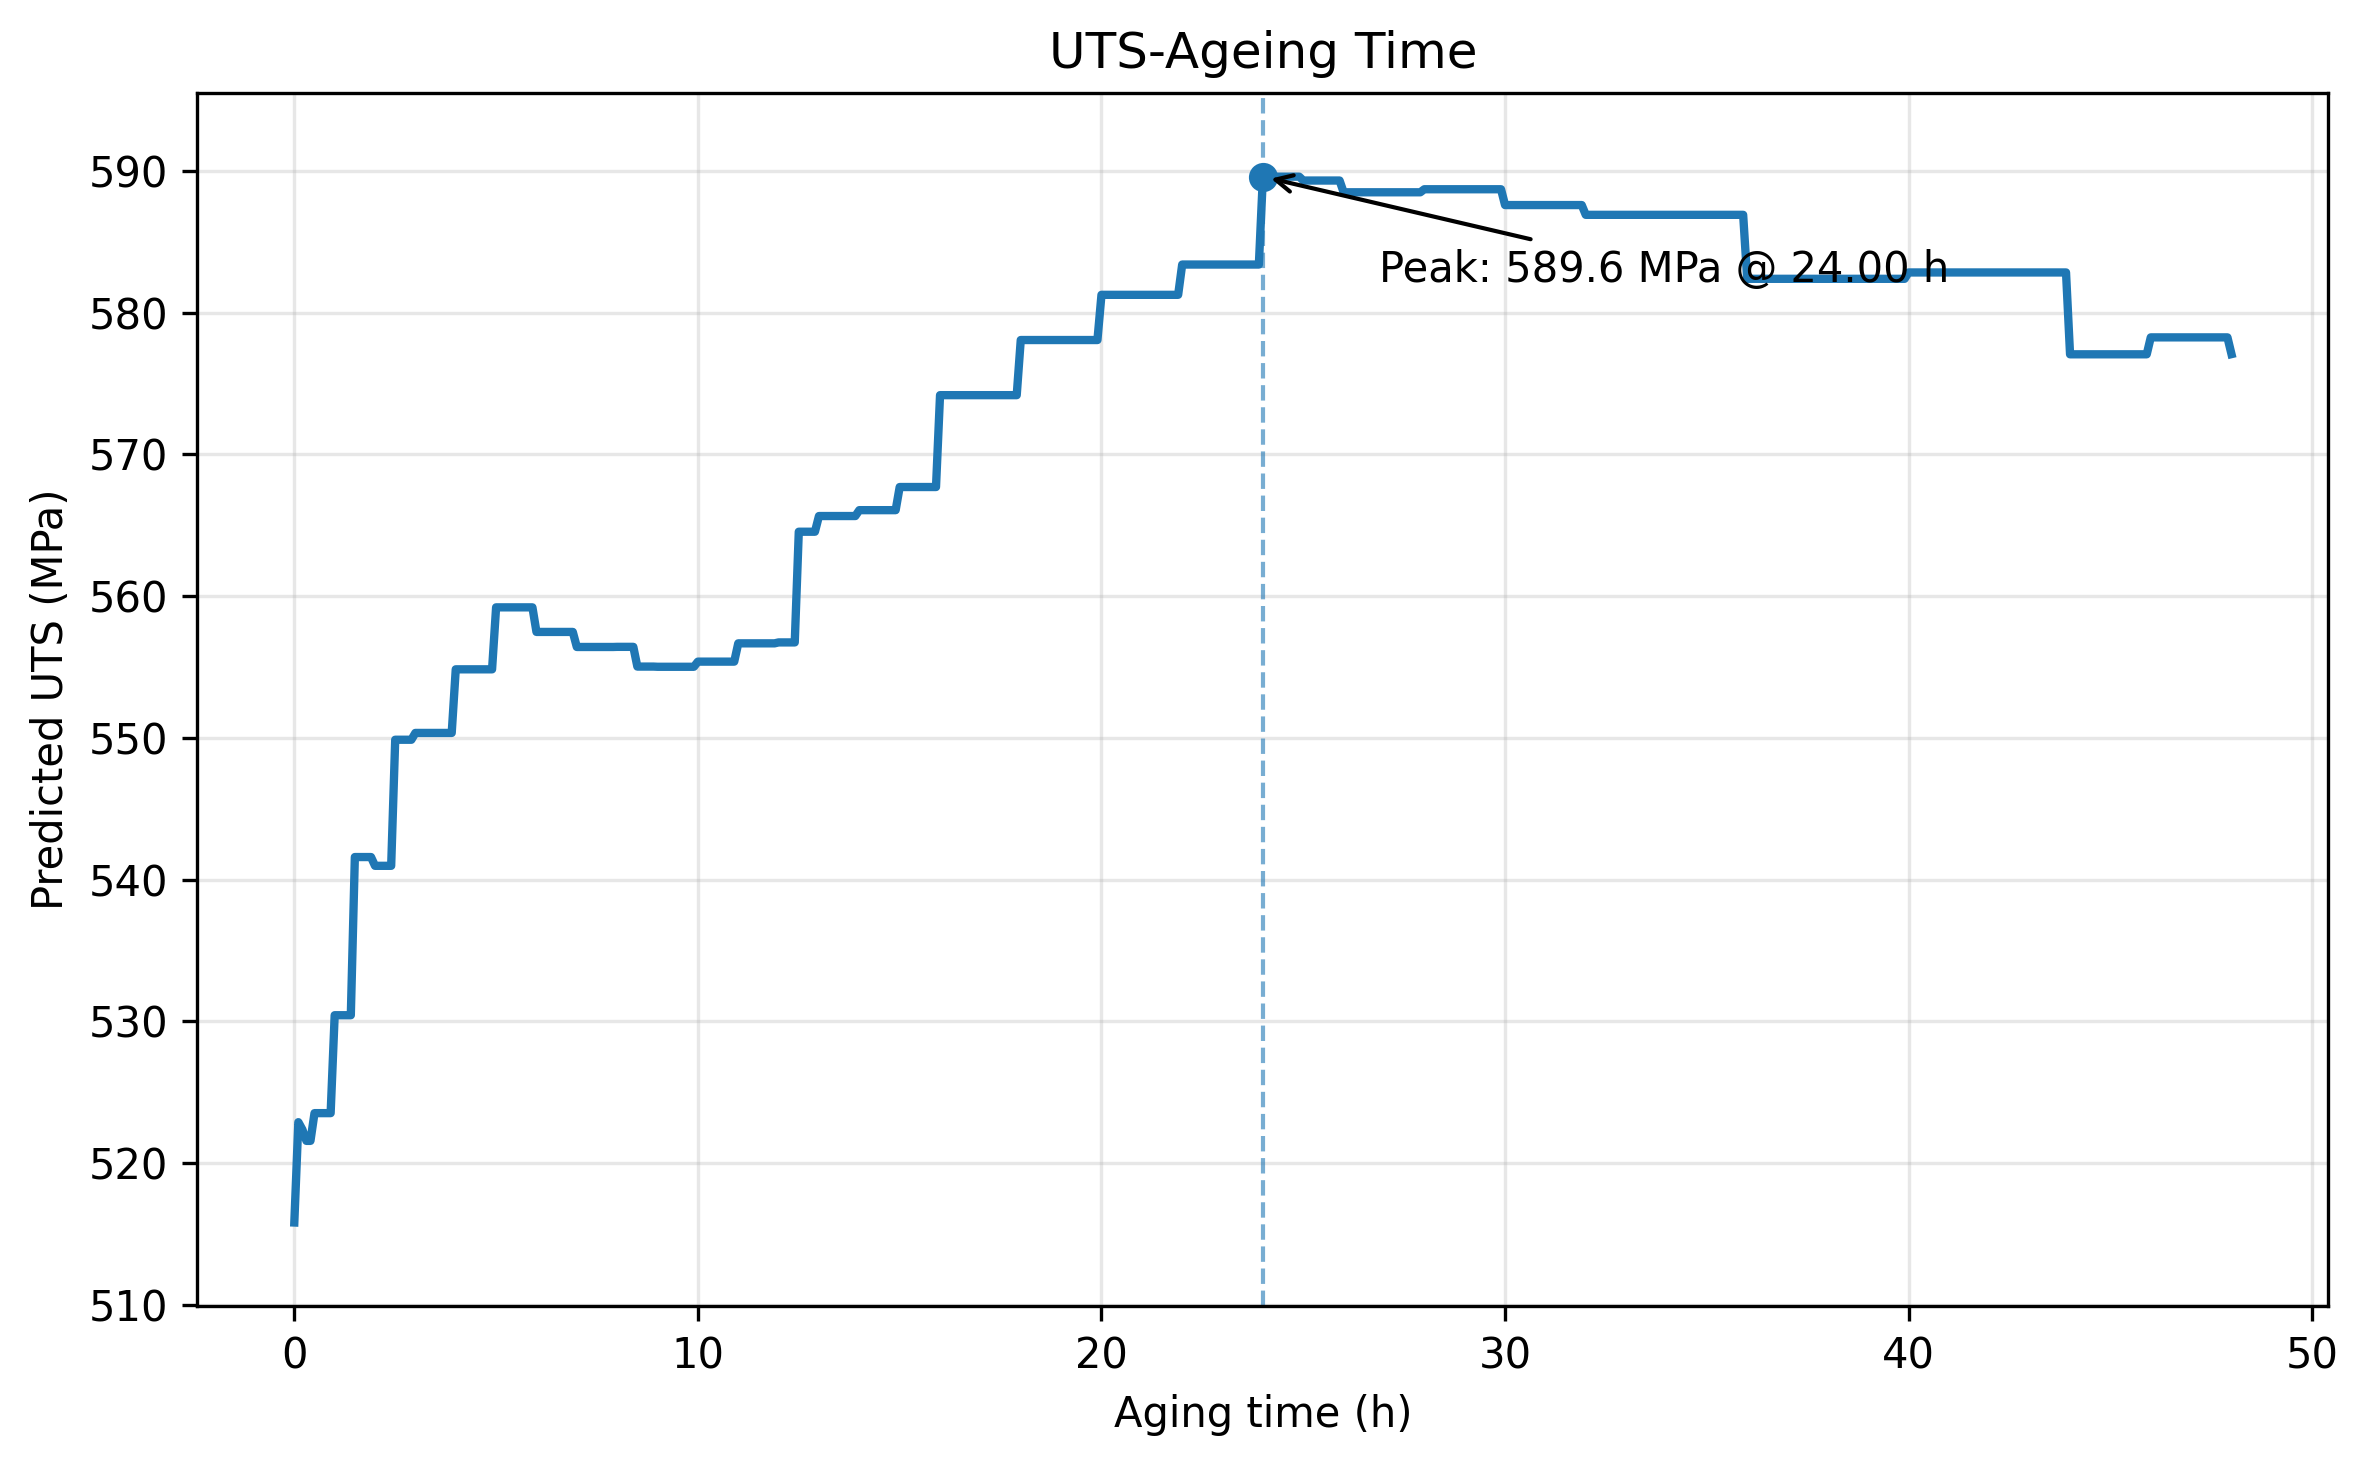

Data behind this chart, as committed beside it:
Aging_time_h, Predicted_UTS_MPa
0.0, 515.8
0.1, 522.9
0.2, 522.4
0.3, 521.6
0.4, 521.6
0.5, 523.5
0.6, 523.5
0.7, 523.5
0.8, 523.5
0.9, 523.5
1.0, 530.4
1.1, 530.4
1.2, 530.4
1.3, 530.4
1.4, 530.4
1.5, 541.6
1.6, 541.6
1.7, 541.6
1.8, 541.6
1.9, 541.6
2.0, 541
2.1, 541
2.2, 541
2.3, 541
2.4, 541
2.5, 549.9
2.6, 549.9
2.7, 549.9
2.8, 549.9
2.9, 549.9
3.0, 550.3
3.1, 550.3
3.2, 550.3
3.3, 550.3
3.4, 550.3
3.5, 550.3
3.6, 550.3
3.7, 550.3
3.8, 550.3
3.9, 550.3
4.0, 554.8
4.1, 554.8
4.2, 554.8
4.3, 554.8
4.4, 554.8
4.5, 554.8
4.6, 554.8
4.7, 554.8
4.8, 554.8
4.9, 554.8
5.0, 559.2
5.1, 559.2
5.2, 559.2
5.3, 559.2
5.4, 559.2
5.5, 559.2
5.6, 559.2
5.7, 559.2
5.8, 559.2
5.9, 559.2
... 421 more rows
